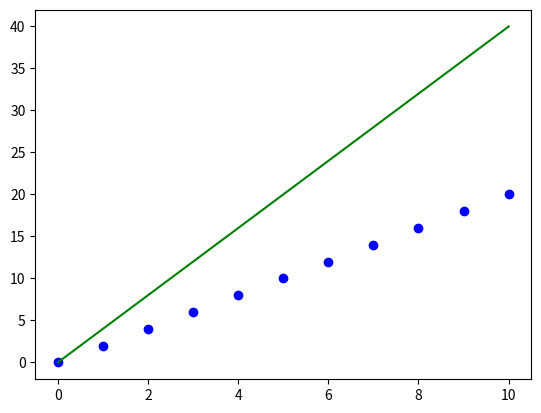
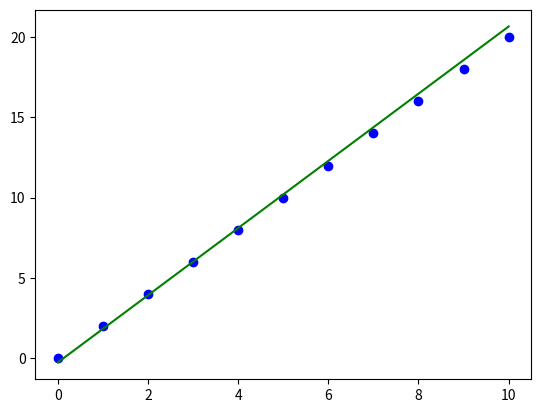
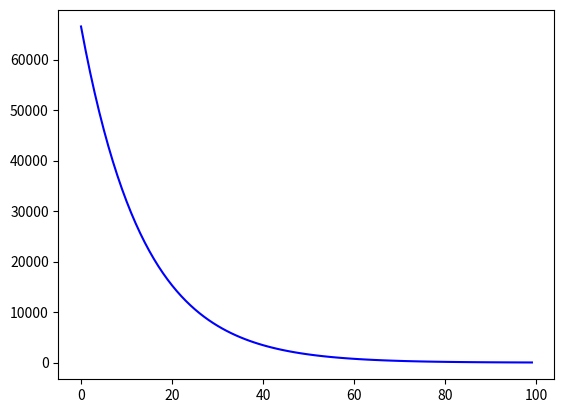

Write the Python code that produced these figures, in order.
import numpy as np 
import matplotlib.pyplot as plt 

class Linear_Regression:
    def __init__(self, X, Y):
        self.X = X
        self.Y = Y

    def generate_predicted_values(self, b):
        Y_pred = np.array([])
        for x in self.X:
            Y_pred = np.append(Y_pred, b[0] + (b[1] * x))

        return Y_pred

    def compute_cost(self, Y_pred):
        m = len(self.Y)
        J = (1 / 2*m) * (np.sum(Y_pred - self.Y)**2)
        return J

    def plot_best_fit(self, Y_pred, fig):
                f = plt.figure(fig)
                plt.scatter(self.X, self.Y, color='b')
                plt.plot(self.X, Y_pred, color='g')
                f.show()


def main():
    X = np.array([0,1,2,3,4,5,6,7,8,9,10])
    Y = np.array([0,2,4,6,8,10,12,14,16,18,20])

    regressor = Linear_Regression(X, Y)

    #intializing coefficients
    b = [0, 4]

    m = np.size(X) # number of datapoints

    iterations = 100
    learning_rate = 0.001
    costs = []
    
    #original best-fit line
    Y_pred = regressor.generate_predicted_values(b)
    regressor.plot_best_fit(Y_pred, 'Initial Best Fit Line')
    

    for _ in range(iterations):
        Y_pred = regressor.generate_predicted_values(b)
        cost = regressor.compute_cost(Y_pred)
        costs.append(cost)
        b[0] = b[0] - (learning_rate * ((1/m) * np.sum(Y_pred - Y)))
        b[1] = b[1] - (learning_rate * ((1/m) * np.sum((Y_pred - Y) * X)))

    #final best-fit line
    regressor.plot_best_fit(Y_pred, 'Final Best Fit Line')

    #plot to verify cost fuction decreases
    h = plt.figure('Verification')
    plt.plot(range(iterations), costs, color='b')
    h.show()

if __name__ == '__main__':
    main()

    




